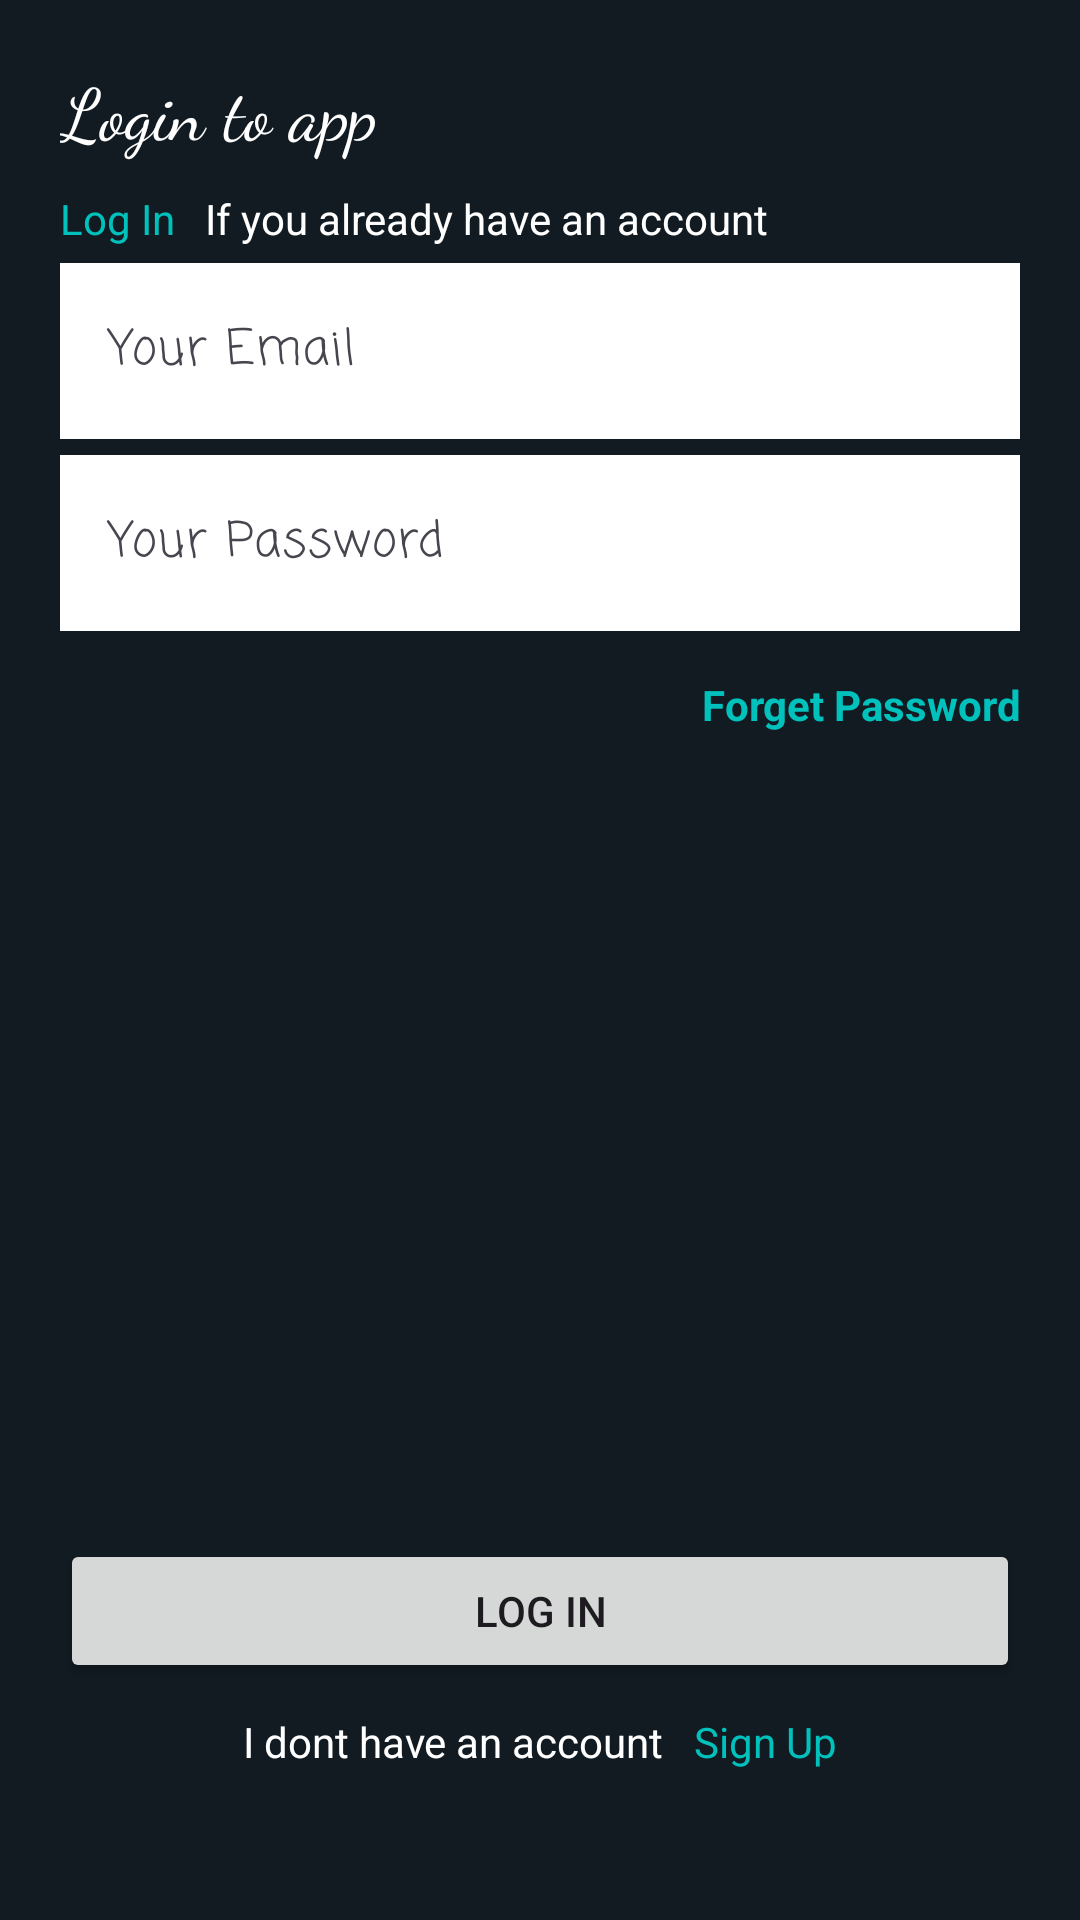

The Android layout XML behind this screen, and the referenced resources:
<!-- AndroidManifest.xml: application theme Theme.ChatApp -->
<!-- res/layout/activity_sign_in.xml -->
<?xml version="1.0" encoding="utf-8"?>
<LinearLayout xmlns:android="http://schemas.android.com/apk/res/android"
    xmlns:app="http://schemas.android.com/apk/res-auto"
    xmlns:tools="http://schemas.android.com/tools"
    android:layout_width="match_parent"
    android:layout_height="match_parent"
    tools:context=".SignInActivity"
    android:orientation="vertical"
    android:padding="20dp"
    android:background="@color/bg">
    <TextView
        android:layout_width="match_parent"
        android:layout_height="wrap_content"
        android:text="@string/title"
        style="@style/Title"/>

    <LinearLayout
        android:layout_width="wrap_content"
        android:layout_height="wrap_content"
        android:orientation="horizontal"
        android:layout_marginTop="10dp">
        <TextView
            android:layout_width="wrap_content"
            android:layout_height="wrap_content"
            android:text="@string/login"
            android:textColor="@color/secondary"
            android:layout_marginEnd="10dp"/>
        <TextView
            android:layout_width="wrap_content"
            android:layout_height="wrap_content"
            android:text="@string/ready"
            android:textColor="@color/white"/>
    </LinearLayout>
    <com.google.android.material.textfield.TextInputLayout
        android:layout_width="match_parent"
        android:layout_height="wrap_content"
        android:hint="@string/email"
        app:startIconDrawable="@drawable/email">
        <com.google.android.material.textfield.TextInputEditText
            android:id="@+id/email"
            android:layout_width="match_parent"
            android:layout_height="wrap_content"
            android:layout_marginTop="30dp"
            android:background="@color/white"
            android:fontFamily="casual"
            android:inputType="textEmailAddress"/>
    </com.google.android.material.textfield.TextInputLayout>
    <com.google.android.material.textfield.TextInputLayout
        android:layout_width="match_parent"
        android:layout_height="wrap_content"
        android:hint="@string/password"
        app:startIconDrawable="@drawable/password">
        <com.google.android.material.textfield.TextInputEditText
            android:id="@+id/password"
            android:layout_width="match_parent"
            android:layout_height="wrap_content"
            android:layout_marginTop="30dp"
            android:background="@color/white"
            android:fontFamily="casual"
            android:inputType="textPassword"/>
    </com.google.android.material.textfield.TextInputLayout>
    <LinearLayout
        android:layout_width="match_parent"
        android:layout_height="0dp"
        android:layout_weight="1"
        android:orientation="vertical">
        <TextView
            android:layout_width="match_parent"
            android:layout_height="wrap_content"
            android:text="@string/forgetPassword"
            android:textColor="@color/secondary"
            android:textStyle="bold"
            android:layout_marginTop="15dp"
            android:textAlignment="textEnd"/>
    </LinearLayout>
    <Button
        android:id="@+id/login"
        android:layout_width="match_parent"
        android:layout_height="wrap_content"
        android:text="@string/login"/>
    
    <LinearLayout
        android:layout_width="match_parent"
        android:layout_height="wrap_content"
        android:orientation="horizontal"
        android:gravity="center_horizontal"
        android:layout_marginBottom="30dp"
        android:layout_marginTop="10dp">
        <TextView
            android:layout_width="wrap_content"
            android:layout_height="wrap_content"
            android:text="@string/dontReady"
            android:layout_marginEnd="10dp"
            android:textColor="@color/white"/>

        <TextView
            android:id="@+id/signup"
            android:layout_width="wrap_content"
            android:layout_height="wrap_content"
            android:text="@string/signup"
            android:textColor="@color/secondary" />


    </LinearLayout>

</LinearLayout>
<!-- resources referenced by this layout -->
<resources>
  <color name="bg">#111B21</color>
  <color name="secondary">#00C1BC</color>
  <color name="white">#FFFFFFFF</color>
  <string name="dontReady">I dont have an account</string>
  <string name="email">Your Email</string>
  <string name="forgetPassword">Forget Password</string>
  <string name="login">Log In</string>
  <string name="password">Your Password</string>
  <string name="ready">If you already have an account</string>
  <string name="signup">Sign Up</string>
  <string name="title">Login to app</string>
  <style name="Title">
          <item name="android:fontFamily">cursive</item>
          <item name="android:textSize">24sp</item>
          <item name="android:textColor">@color/white</item>
  
      </style>
  <style name="Theme.ChatApp" parent="Base.Theme.ChatApp" />
  <style name="Base.Theme.ChatApp" parent="Theme.Material3.DayNight.NoActionBar">
          
          
          <item name="colorPrimary">#202C33</item>
          <item name="colorPrimaryVariant">#202C33</item>
          <item name="colorOnPrimary">@color/white</item>
          <item name="colorSecondary">@color/teal_200</item>
          <item name="colorSecondaryVariant">@color/teal_700</item>
          <item name="colorOnSecondary">@color/black</item>
          <item name="android:statusBarColor">?attr/colorPrimaryVariant</item>
          <item name="android:navigationBarColor">@color/bg</item>
      </style>
  <color name="teal_200">#FF03DAC5</color>
  <color name="teal_700">#FF018796</color>
  <color name="black">#FF000000</color>
</resources>
